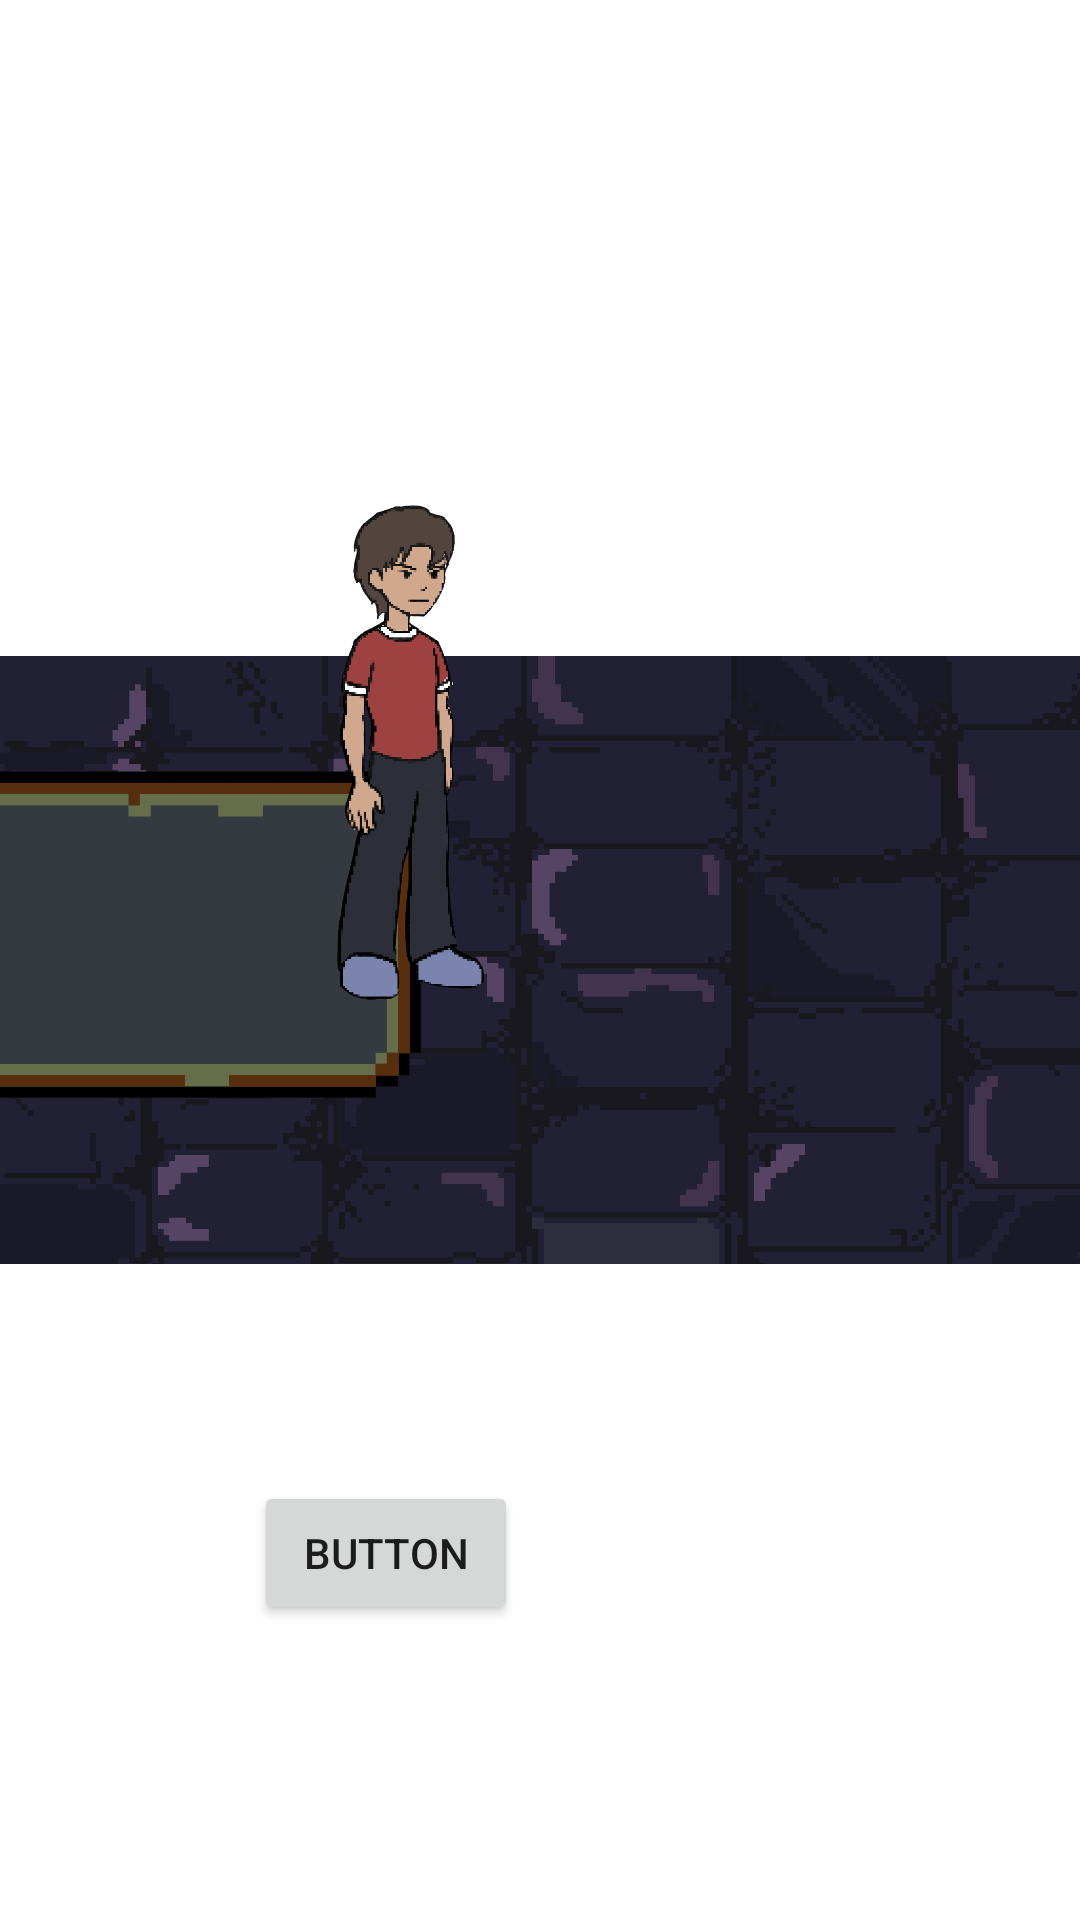

Reconstruct the res/layout file that produces this screen, plus the resources it refers to.
<!-- AndroidManifest.xml: application theme Theme.Group1_DesicionBasedGame -->
<!-- res/layout/activity_battle.xml -->
<?xml version="1.0" encoding="utf-8"?>
<androidx.constraintlayout.widget.ConstraintLayout xmlns:android="http://schemas.android.com/apk/res/android"
    xmlns:app="http://schemas.android.com/apk/res-auto"
    xmlns:tools="http://schemas.android.com/tools"
    android:layout_width="match_parent"
    android:layout_height="match_parent"
    android:orientation="horizontal"
    tools:context=".View.battle">

    <ImageView
        android:id="@+id/imageView5"
        android:layout_width="wrap_content"
        android:layout_height="wrap_content"
        app:layout_constraintStart_toStartOf="parent"
        app:layout_constraintTop_toTopOf="parent"
        app:srcCompat="@drawable/background" />

    <TextView
        android:id="@+id/txtHeroName"
        android:layout_width="wrap_content"
        android:layout_height="wrap_content"
        android:layout_marginStart="80dp"
        android:layout_marginBottom="232dp"
        android:text="TextView"
        android:textColor="@color/white"
        app:layout_constraintBottom_toTopOf="@+id/button5"
        app:layout_constraintStart_toStartOf="parent"
        app:layout_constraintTop_toTopOf="parent"
        app:layout_constraintVertical_bias="0.288" />

    <TextView
        android:id="@+id/txtHeroHealth"
        android:layout_width="wrap_content"
        android:layout_height="wrap_content"
        android:layout_marginTop="8dp"
        android:text="TextView"
        android:textColor="@color/white"
        app:layout_constraintEnd_toEndOf="@+id/txtHeroName"
        app:layout_constraintStart_toStartOf="@+id/txtHeroName"
        app:layout_constraintTop_toBottomOf="@+id/txtHeroName" />

    <TextView
        android:id="@+id/txtMonsterName"
        android:layout_width="wrap_content"
        android:layout_height="wrap_content"
        android:layout_marginEnd="80dp"
        android:text="TextView"
        android:textColor="@color/white"
        app:layout_constraintBottom_toTopOf="@+id/button5"
        app:layout_constraintEnd_toEndOf="parent"
        app:layout_constraintTop_toTopOf="parent"
        app:layout_constraintVertical_bias="0.056" />

    <TextView
        android:id="@+id/txtMonsterHealth"
        android:layout_width="wrap_content"
        android:layout_height="wrap_content"
        android:layout_marginTop="8dp"
        android:text="TextView"
        android:textColor="@color/white"
        app:layout_constraintEnd_toEndOf="@+id/txtMonsterName"
        app:layout_constraintHorizontal_bias="0.0"
        app:layout_constraintStart_toStartOf="@+id/txtMonsterName"
        app:layout_constraintTop_toBottomOf="@+id/txtMonsterName" />

    <Button
        android:id="@+id/button5"
        android:layout_width="wrap_content"
        android:layout_height="wrap_content"
        android:text="Button"
        app:layout_constraintBottom_toBottomOf="parent"
        app:layout_constraintEnd_toEndOf="@+id/txtMonsterHealth"
        app:layout_constraintHorizontal_bias="0.043"
        app:layout_constraintStart_toStartOf="@+id/txtHeroHealth"
        app:layout_constraintTop_toTopOf="parent"
        app:layout_constraintVertical_bias="0.834" />

    <TextView
        android:id="@+id/event"
        android:layout_width="wrap_content"
        android:layout_height="wrap_content"
        android:text=""
        android:textColor="@color/white"
        app:layout_constraintBottom_toBottomOf="@+id/imgTxtLog"
        app:layout_constraintEnd_toEndOf="@+id/imgTxtLog"
        app:layout_constraintStart_toStartOf="@+id/imgTxtLog"
        app:layout_constraintTop_toTopOf="@+id/imgTxtLog" />

    <ImageView
        android:id="@+id/imgTxtLog"
        android:layout_width="285dp"
        android:layout_height="167dp"
        android:layout_marginTop="228dp"
        android:layout_marginEnd="220dp"
        app:layout_constraintEnd_toEndOf="parent"
        app:layout_constraintTop_toTopOf="parent"
        app:srcCompat="@drawable/text_box" />

    <androidx.constraintlayout.widget.ConstraintLayout
        android:layout_width="200dp"
        android:layout_height="200dp"
        android:layout_marginStart="36dp"
        android:layout_marginTop="32dp"
        app:layout_constraintStart_toStartOf="parent"
        app:layout_constraintTop_toBottomOf="@+id/txtHeroHealth">

        <ImageView
            android:id="@+id/imgMc"
            android:layout_width="196dp"
            android:layout_height="175dp"
            app:layout_constraintBottom_toBottomOf="parent"
            app:layout_constraintEnd_toEndOf="parent"
            app:layout_constraintStart_toStartOf="parent"
            app:layout_constraintTop_toTopOf="parent"
            app:srcCompat="@drawable/mc_pixel" />
    </androidx.constraintlayout.widget.ConstraintLayout>

    <androidx.constraintlayout.widget.ConstraintLayout
        android:layout_width="200dp"
        android:layout_height="200dp"
        android:layout_marginTop="32dp"
        android:layout_marginEnd="36dp"
        app:layout_constraintEnd_toEndOf="parent"
        app:layout_constraintTop_toBottomOf="@+id/txtMonsterHealth">

        <ImageView
            android:id="@+id/imgGoblin"
            android:layout_width="196dp"
            android:layout_height="175dp"
            android:layout_marginTop="12dp"
            android:visibility="invisible"
            app:layout_constraintStart_toStartOf="parent"
            app:layout_constraintTop_toTopOf="parent"
            app:srcCompat="@drawable/goblin_pixel" />

        <ImageView
            android:id="@+id/imgOgre"
            android:layout_width="196dp"
            android:layout_height="175dp"
            android:layout_marginTop="12dp"
            android:visibility="invisible"
            app:layout_constraintStart_toStartOf="parent"
            app:layout_constraintTop_toTopOf="parent"
            app:srcCompat="@drawable/ogre_pixel" />

        <ImageView
            android:id="@+id/imgTroll"
            android:layout_width="196dp"
            android:layout_height="175dp"
            android:layout_marginTop="12dp"
            android:visibility="invisible"
            app:layout_constraintStart_toStartOf="parent"
            app:layout_constraintTop_toTopOf="parent"
            app:srcCompat="@drawable/troll_pixel" />

        <ImageView
            android:id="@+id/imgDireWolf"
            android:layout_width="196dp"
            android:layout_height="175dp"
            android:layout_marginTop="12dp"
            android:visibility="invisible"
            app:layout_constraintStart_toStartOf="parent"
            app:layout_constraintTop_toTopOf="parent"
            app:srcCompat="@drawable/wolf_pixel" />
    </androidx.constraintlayout.widget.ConstraintLayout>

</androidx.constraintlayout.widget.ConstraintLayout>
<!-- resources referenced by this layout -->
<resources>
  <color name="white">#FFFFFFFF</color>
  <!-- drawable background: png bitmap (drawable, 18350 bytes) -->
  <!-- drawable goblin_pixel: png bitmap (drawable, 102301 bytes) -->
  <!-- drawable mc_pixel: png bitmap (drawable, 90591 bytes) -->
  <!-- drawable ogre_pixel: png bitmap (drawable, 90969 bytes) -->
  <!-- drawable text_box: png bitmap (drawable, 11280 bytes) -->
  <!-- drawable troll_pixel: png bitmap (drawable, 92014 bytes) -->
  <!-- drawable wolf_pixel: png bitmap (drawable, 131227 bytes) -->
  <style name="Theme.Group1_DesicionBasedGame" parent="Theme.MaterialComponents.DayNight.DarkActionBar">
          
          <item name="colorPrimary">@color/purple_500</item>
          <item name="colorPrimaryVariant">@color/purple_700</item>
          <item name="colorOnPrimary">@color/white</item>
          
          <item name="colorSecondary">@color/teal_200</item>
          <item name="colorSecondaryVariant">@color/teal_700</item>
          <item name="colorOnSecondary">@color/black</item>
          
          <item name="android:statusBarColor" tools:targetApi="l">?attr/colorPrimaryVariant</item>
          
      </style>
  <color name="purple_500">#FF6200EE</color>
  <color name="purple_700">#FF3700B3</color>
  <color name="teal_200">#FF03DAC5</color>
  <color name="teal_700">#FF018786</color>
  <color name="black">#FF000000</color>
</resources>
